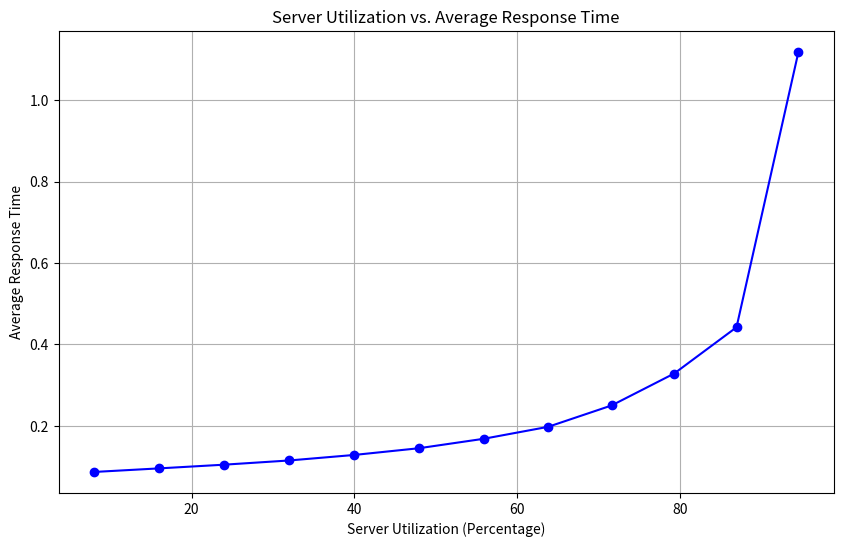

This chart was generated by the following Python code:
import matplotlib.pyplot as plt
import numpy as np

# Data from the provided information
utilization = [7.992457068, 15.98208316, 23.96548751, 31.94978129, 39.93161284, 47.91159135, 55.88884212, 63.79303445, 71.58894635, 79.29018026, 86.9435017, 94.54896029]

# Numerical representation of 'a1' to 'a12'
a_values = np.array([0.08694804399926215, 0.09574253800325096, 0.10481401402223856, 0.11513752001337707, 0.12865784599632024, 0.1452020660014823, 0.16844792199973016, 0.1977727539902553, 0.25022777199279517, 0.3287245159978047, 0.44226453801058235, 1.118266559992917])
utilization_values = np.array(utilization)


# Plotting the data
plt.figure(figsize=(10, 6))
plt.plot(utilization, a_values,  marker='o', linestyle='-', color='b')
# plt.plot(arrival_rates, utilization, marker='o', linestyle='-', color='b')

# Labels and title
plt.ylabel('Average Response Time')
plt.xlabel('Server Utilization (Percentage)')
plt.title('Server Utilization vs. Average Response Time')

# Show the plot
plt.grid(True)
plt.show()

